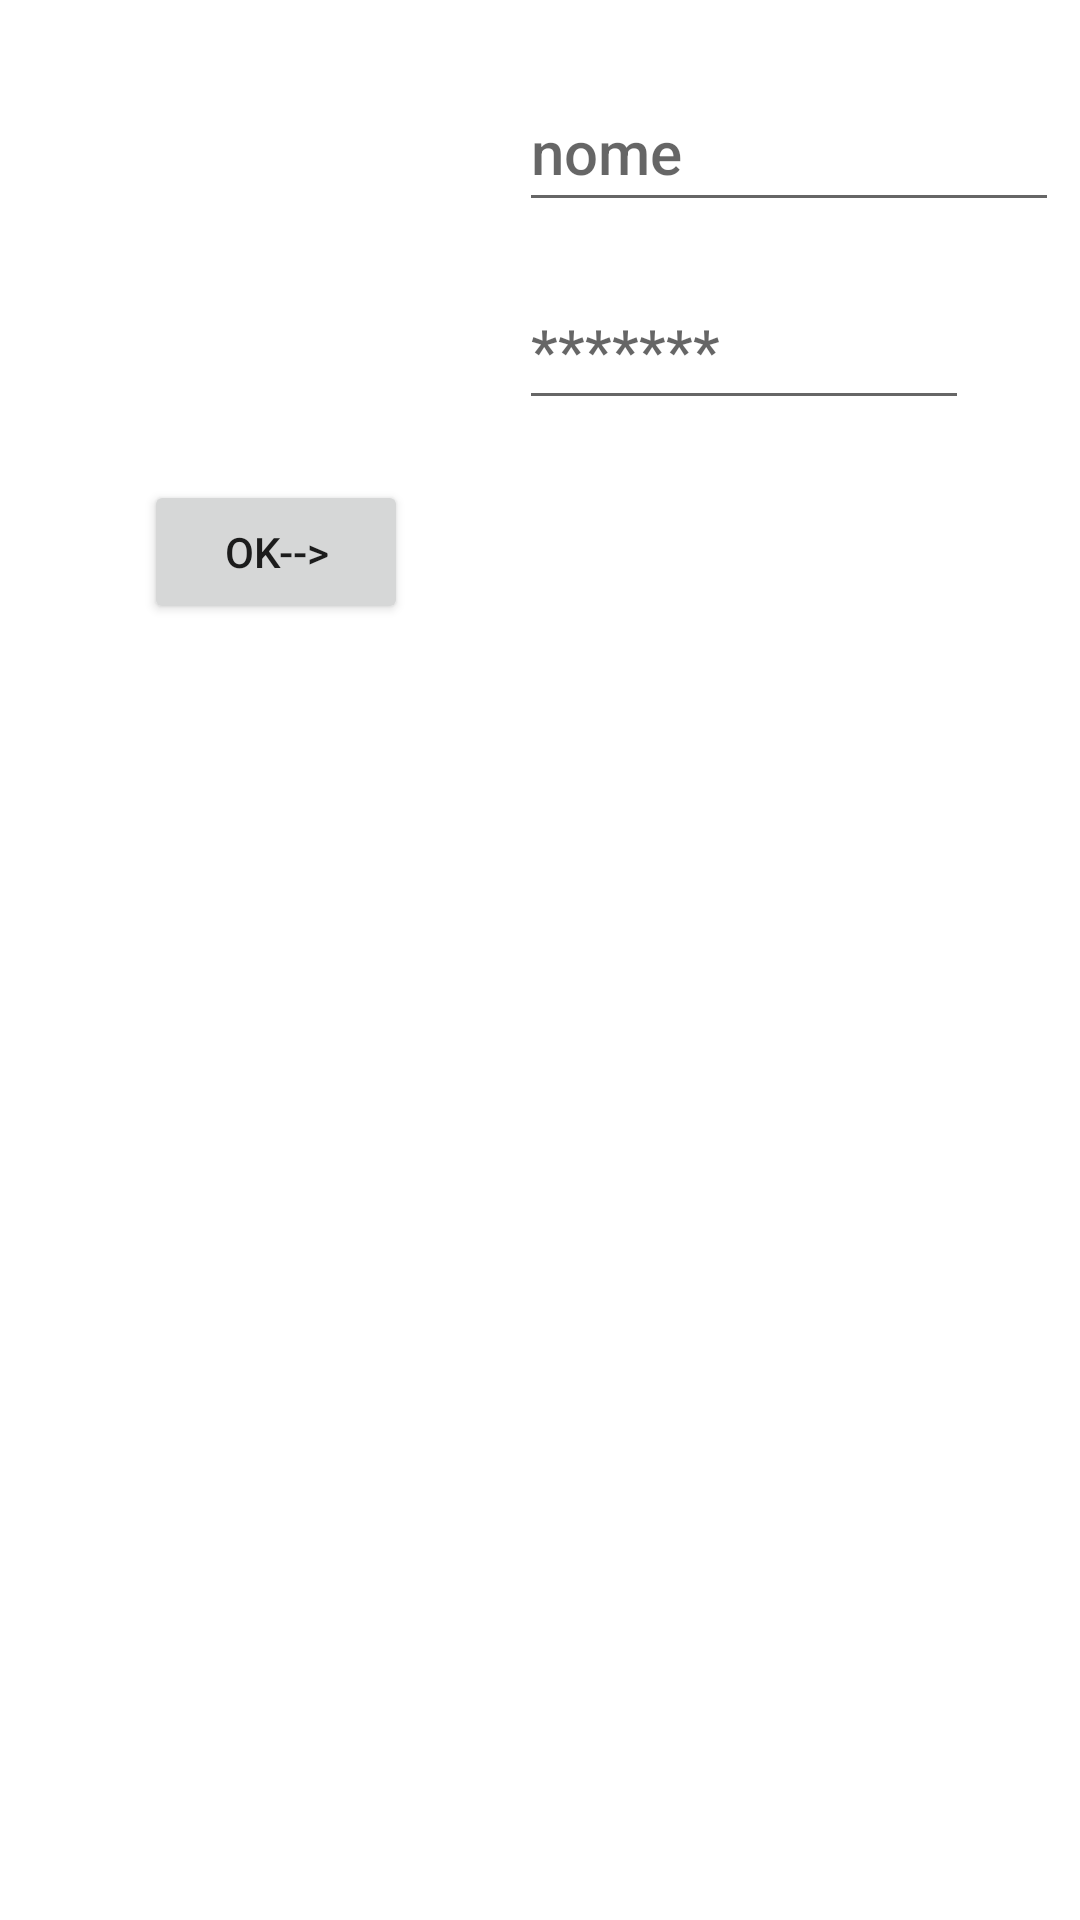

Here is an Android app screen rendered from its layout file. Give the layout XML and the strings, colors and styles it references.
<!-- AndroidManifest.xml: application theme Theme.GabaritoLogin -->
<!-- res/layout/telainicial.xml -->
<?xml version="1.0" encoding="utf-8"?>
<androidx.constraintlayout.widget.ConstraintLayout xmlns:android="http://schemas.android.com/apk/res/android"
    xmlns:app="http://schemas.android.com/apk/res-auto"
    xmlns:tools="http://schemas.android.com/tools"
    android:layout_width="match_parent"
    android:layout_height="match_parent"
    tools:context=".MainCode">

    <ImageView
        android:id="@+id/imageView"
        android:layout_width="117dp"
        android:layout_height="120dp"
        android:layout_marginStart="24dp"
        android:layout_marginTop="24dp"
        android:contentDescription="avatar inicial antes do login"
        android:onClick="cliquetela1"
        app:layout_constraintStart_toStartOf="parent"
        app:layout_constraintTop_toTopOf="parent"
        app:srcCompat="@drawable/avatarinicio" />


    <EditText
        android:id="@+id/usuario"
        android:layout_width="180dp"
        android:layout_height="50dp"
        android:layout_marginStart="32dp"
        android:layout_marginTop="24dp"
        android:fontFamily="sans-serif-medium"
        android:hint="nome"
        android:inputType="text"
        android:textAppearance="@style/TextAppearance.AppCompat.Medium"
        android:textSize="20sp"
        android:typeface="serif"
        app:layout_constraintStart_toEndOf="@+id/imageView"
        app:layout_constraintTop_toTopOf="parent" />

    <EditText
        android:id="@+id/password"
        android:layout_width="150dp"
        android:layout_height="50dp"
        android:layout_marginStart="32dp"
        android:layout_marginTop="16dp"
        android:fontFamily="sans-serif-medium"
        android:hint="*******"
        android:inputType="numberPassword"
        android:textAppearance="@style/TextAppearance.AppCompat.Medium"
        android:textSize="20sp"
        android:typeface="serif"
        app:layout_constraintStart_toEndOf="@+id/imageView"
        app:layout_constraintTop_toBottomOf="@+id/usuario" />

    <Button
        android:id="@+id/btnok"
        android:layout_width="wrap_content"
        android:layout_height="wrap_content"
        android:layout_marginStart="48dp"
        android:layout_marginTop="16dp"
        android:text="Ok-->"
        app:layout_constraintStart_toStartOf="parent"
        app:layout_constraintTop_toBottomOf="@+id/imageView" />


</androidx.constraintlayout.widget.ConstraintLayout>
<!-- resources referenced by this layout -->
<resources>
  <style name="Theme.GabaritoLogin" parent="Theme.MaterialComponents.DayNight.DarkActionBar">
          
          <item name="colorPrimary">@color/purple_500</item>
          <item name="colorPrimaryVariant">@color/purple_700</item>
          <item name="colorOnPrimary">@color/white</item>
          
          <item name="colorSecondary">@color/teal_200</item>
          <item name="colorSecondaryVariant">@color/teal_700</item>
          <item name="colorOnSecondary">@color/black</item>
          
          <item name="android:statusBarColor">?attr/colorPrimaryVariant</item>
          
      </style>
  <!-- not gathered from this repository: default colours our renderer supplied (Android Studio template values) -->
  <color name="purple_500">#FF6200EE</color>
  <color name="purple_700">#FF3700B3</color>
  <color name="teal_200">#FF03DAC5</color>
  <color name="teal_700">#FF018786</color>
  <color name="black">#FF000000</color>
  <color name="white">#FFFFFFFF</color>
</resources>
